Run: headless pygame with SDL's dummy video driver; simulated clock (each Clock.tick advances the game by its frame time, no real sleeping); random seed 0; keys injected as events and as key.get_pressed() state; mouse plan: one left click at the window centre at the start of phase 2, then a move to the lower-right quarter at the start of phase 3.
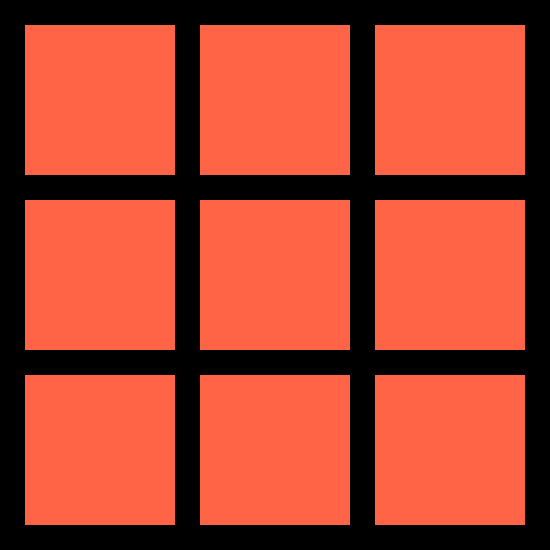
Frame 1 of 4 · flips 1–60 · no input
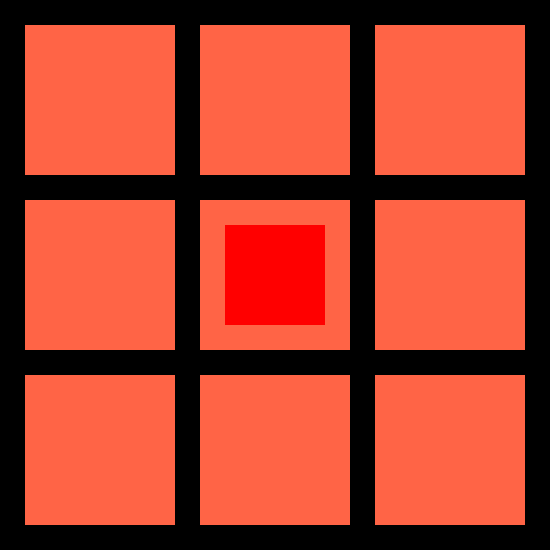
Frame 2 of 4 · flips 61–180 · clicked the window centre · tapped SPACE, RETURN · held RIGHT (→), D
Frame 3 of 4 · flips 181–300 · moved the mouse to the lower-right quarter · held DOWN (↓), S · screen unchanged from frame 2, image omitted
Frame 4 of 4 · flips 301–420 · held LEFT (←), A, UP (↑), W · screen unchanged from frame 3, image omitted

The pygame program that drew these frames:

#  in this we have made upto the not agin filling part 
# : in the next video we have dealt with the refreshing part


import pygame
pygame.init()

tup = (550, 550)
win = pygame.display.set_mode(tup)

name = 'TIC-TAC-TOE'
def display():
    pygame.display.set_caption(name)
display()


box_0 = pygame.draw.rect(win, (255,100,70),(25,25,150,150))
box_1 = pygame.draw.rect(win, (255,100,70),(200,25,150,150))
box_2 = pygame.draw.rect(win, (255,100,70),(375,25,150,150))
box_3 = pygame.draw.rect(win, (255,100,70),(25,200,150,150))
box_4 = pygame.draw.rect(win, (255,100,70),(200,200,150,150))
box_5 = pygame.draw.rect(win, (255,100,70),(375,200,150,150))
box_6 = pygame.draw.rect(win, (255,100,70),(25,375,150,150))
box_7 = pygame.draw.rect(win, (255,100,70),(200,375,150,150))
box_8 = pygame.draw.rect(win, (255,100,70),(375,375,150,150))


run = True

# making variable for the printing
draw = 're'

# whether filled or not
open_box_0 = True
open_box_1 = True
open_box_2 = True
open_box_3 = True
open_box_4 = True
open_box_5 = True
open_box_6 = True
open_box_7 = True
open_box_8 = True

while run:
    
    pygame.time.delay(100)

    for event in pygame.event.get():
        if event.type == pygame.QUIT:
            run = False

        

        if event.type == pygame.MOUSEBUTTONUP:
            pos = pygame.mouse.get_pos() 
            print(pos)

            if box_0.collidepoint(pos) and open_box_0:
                if draw == 're':
                    pygame.draw.rect(win, (255, 0, 0), (50,50,100,100))
                    draw = 'ci'
                else:
                    pygame.draw.circle(win, (0, 255, 0), (100,100), 50)
                    draw = 're'
                
                open_box_0 = False

            if box_1.collidepoint(pos) and open_box_1:
                if draw == 're':
                    pygame.draw.rect(win, (255, 0, 0), (225,50,100,100))
                    draw = 'ci'
                else:
                    pygame.draw.circle(win, (0, 255, 0), (275,100), 50)
                    draw = 're'

                open_box_1 = False

            if box_2.collidepoint(pos) and open_box_2:
                if draw == 're':
                    pygame.draw.rect(win, (255, 0, 0), (400,50,100,100))
                    draw = 'ci'
                else:
                    pygame.draw.circle(win, (0, 255, 0), (450,100), 50)
                    draw = 're'

                open_box_2 =False
                 

            if box_3.collidepoint(pos) and open_box_3:
                if draw == 're':
                    pygame.draw.rect(win, (255, 0, 0), (50,225,100,100))
                    draw = 'ci'
                else:
                    pygame.draw.circle(win, (0, 255, 0), (100,275), 50)
                    draw = 're'

                open_box_3 = False

            if box_4.collidepoint(pos) and open_box_4:
                if draw == 're':
                    pygame.draw.rect(win, (255, 0, 0), (225,225,100,100))
                    draw = 'ci'
                else:
                    pygame.draw.circle(win, (0, 255, 0), (275,275), 50)
                    draw = 're'

                open_box_4 = False

            if box_5.collidepoint(pos) and open_box_5:
                if draw == 're':
                    pygame.draw.rect(win, (255, 0, 0), (400,225,100,100))
                    draw = 'ci'
                else:
                    pygame.draw.circle(win, (0, 255, 0), (450,275), 50)
                    draw = 're'
                
                open_box_5 = False

            if box_6.collidepoint(pos) and open_box_6:
                if draw == 're':
                    pygame.draw.rect(win, (255, 0, 0), (50,400,100,100))
                    draw = 'ci'
                else:
                    pygame.draw.circle(win, (0, 255, 0), (100,450), 50)
                    draw = 're'

                open_box_6 = False

            if box_7.collidepoint(pos) and open_box_7:
                if draw == 're':
                    pygame.draw.rect(win, (255, 0, 0), (225,400,100,100))
                    draw = 'ci'
                else:
                    pygame.draw.circle(win, (0, 255, 0), (275,450), 50)
                    draw = 're'

                open_box_7 = False

            if box_8.collidepoint(pos) and open_box_8:
                if draw == 're':
                    pygame.draw.rect(win, (255, 0, 0), (400,400,100,100))
                    draw = 'ci'
                else:
                    pygame.draw.circle(win, (0, 255, 0), (450,450), 50)
                    draw = 're'

                open_box_8 = False

    
    pygame.display.update()


pygame.quit()
